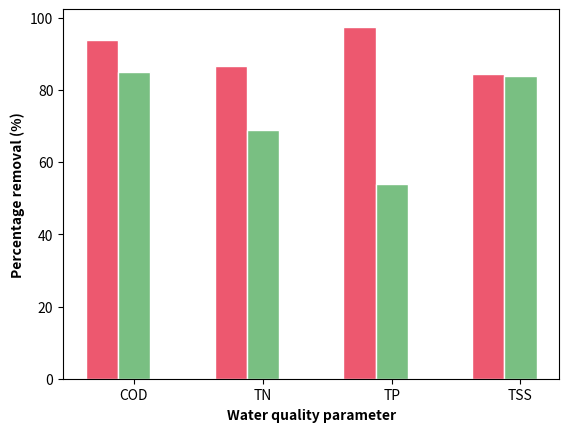

Python code for this plot:
#!/usr/bin/env python3
# -*- coding: utf-8 -*-
"""
Created on Thu Sep 14 08:16:41 2023

@author: saumitrarai
"""
# libraries
import numpy as np
import matplotlib.pyplot as plt
#%matplotlib inline  
# set width of bars
barWidth = 0.25

# set heights of bars
bars1 = [93.73390558, 86.66666667, 97.5, 84.5]
bars2 = [85,	68.79271071, 54.05405405,	83.81877023]
 
# Set position of bar on X axis
r1 = np.arange(len(bars1))
r2 = [x + barWidth for x in r1]

 
# Make the plot 
plt.bar(r1, bars1, color='#ED586F', width=barWidth, edgecolor='white', label='Columbia model')
plt.bar(r2, bars2, color='#79bf82', width=barWidth, edgecolor='white', label='QSDsan model')
 
# Add xticks on the middle of the group bars
plt.xlabel('Water quality parameter', fontweight='bold')
plt.ylabel('Percentage removal (%)', fontweight='bold')
plt.xticks([r + barWidth for r in range(len(bars1))], ['COD','TN','TP','TSS'])
 
# Create legend & Show graphic
# plt.legend()
plt.show()

